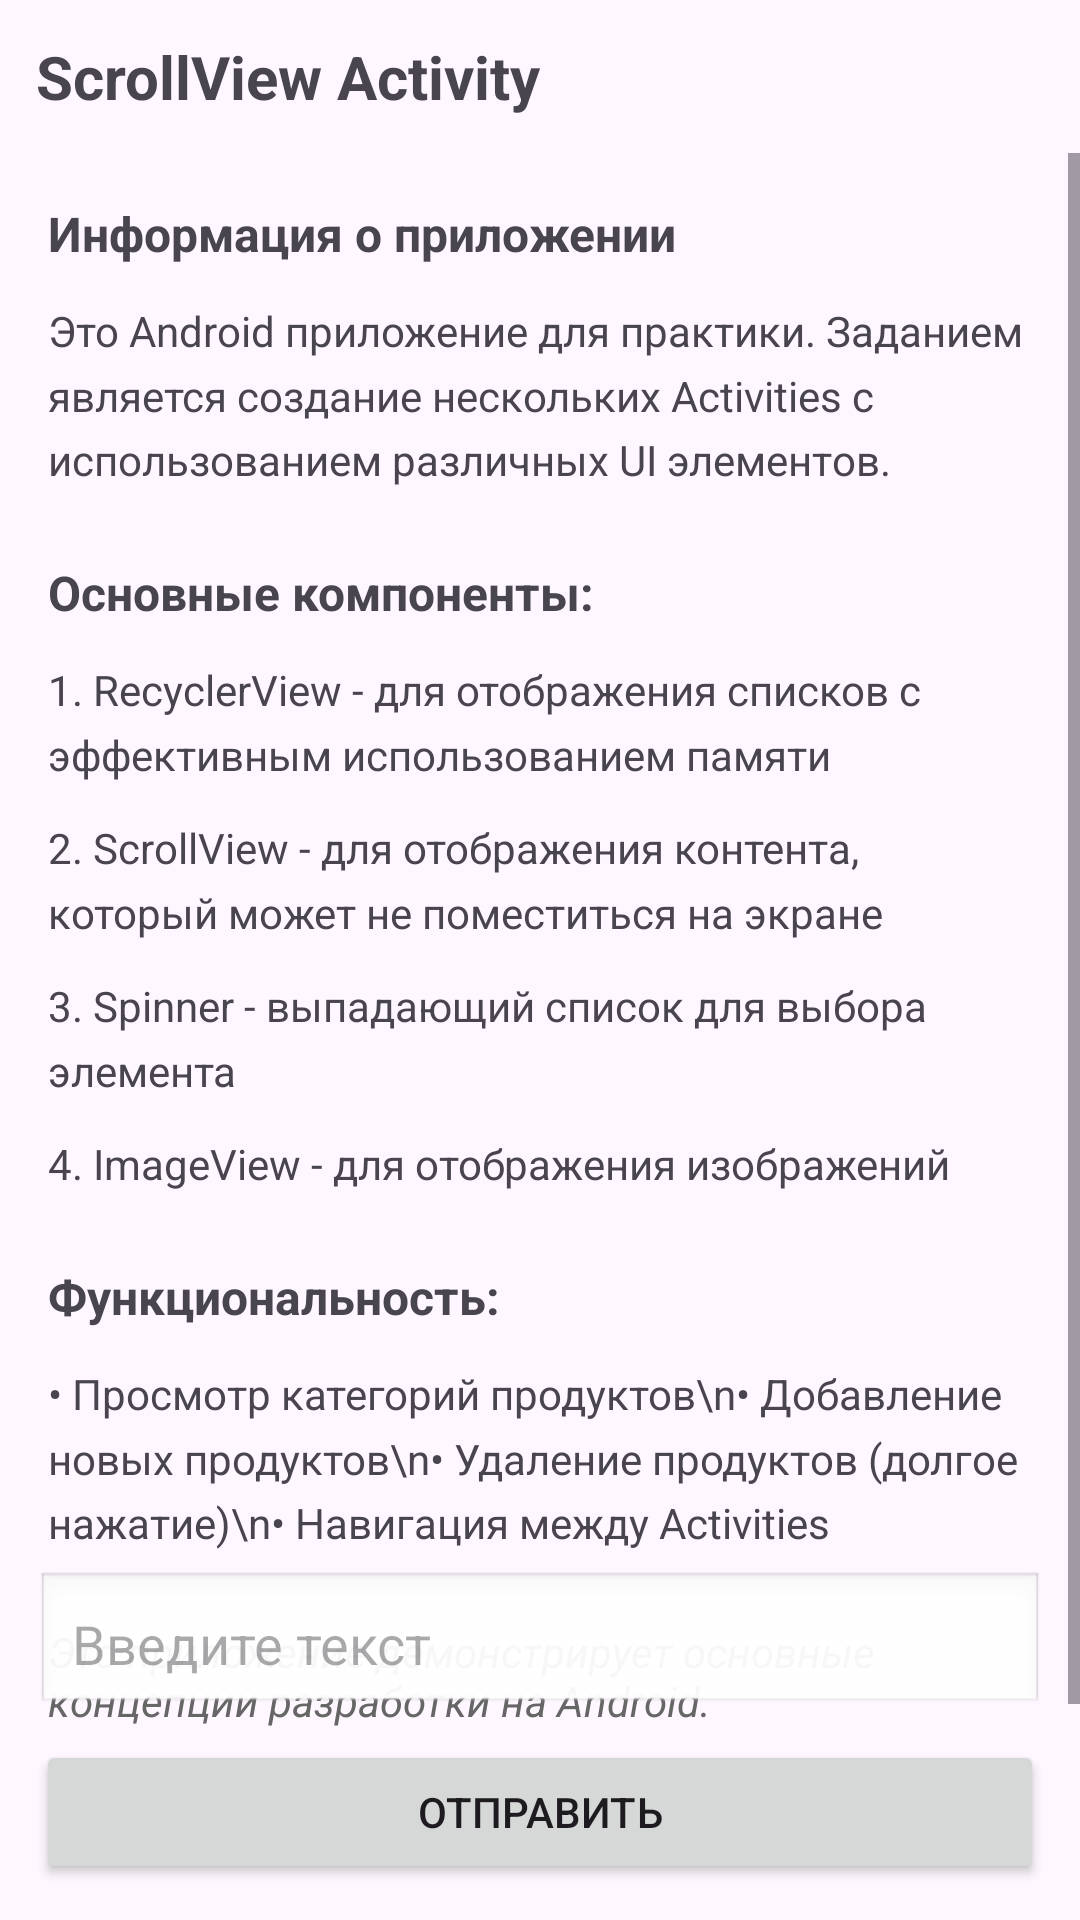

This screen was rendered from an Android layout file. Write that file and the resources it references.
<!-- AndroidManifest.xml: application theme Theme.SixthPractice -->
<!-- res/layout/activity_scroll_view.xml -->
<?xml version="1.0" encoding="utf-8"?>
<androidx.constraintlayout.widget.ConstraintLayout xmlns:android="http://schemas.android.com/apk/res/android"
    xmlns:app="http://schemas.android.com/apk/res-auto"
    xmlns:tools="http://schemas.android.com/tools"
    android:id="@+id/main"
    android:layout_width="match_parent"
    android:layout_height="match_parent"
    tools:context=".ScrollViewActivity">

    <TextView
        android:id="@+id/scrollViewTitle"
        android:layout_width="match_parent"
        android:layout_height="wrap_content"
        android:text="ScrollView Activity"
        android:textSize="20sp"
        android:textStyle="bold"
        android:padding="12dp"
        app:layout_constraintTop_toTopOf="parent"
        app:layout_constraintStart_toStartOf="parent"
        app:layout_constraintEnd_toEndOf="parent" />

    <ScrollView
        android:layout_width="0dp"
        android:layout_height="0dp"
        android:layout_marginBottom="60dp"
        app:layout_constraintTop_toBottomOf="@id/scrollViewTitle"
        app:layout_constraintStart_toStartOf="parent"
        app:layout_constraintEnd_toEndOf="parent"
        app:layout_constraintBottom_toBottomOf="parent">

        <LinearLayout
            android:layout_width="match_parent"
            android:layout_height="wrap_content"
            android:orientation="vertical"
            android:padding="16dp">

            <TextView
                android:layout_width="match_parent"
                android:layout_height="wrap_content"
                android:text="Информация о приложении"
                android:textSize="16sp"
                android:textStyle="bold"
                android:layout_marginBottom="12dp" />

            <TextView
                android:layout_width="match_parent"
                android:layout_height="wrap_content"
                android:text="Это Android приложение для практики. Заданием является создание нескольких Activities с использованием различных UI элементов."
                android:layout_marginBottom="12dp"
                android:lineSpacingMultiplier="1.3" />

            <TextView
                android:layout_width="match_parent"
                android:layout_height="wrap_content"
                android:text="Основные компоненты:"
                android:textSize="16sp"
                android:textStyle="bold"
                android:layout_marginBottom="12dp"
                android:layout_marginTop="12dp" />

            <TextView
                android:layout_width="match_parent"
                android:layout_height="wrap_content"
                android:text="1. RecyclerView - для отображения списков с эффективным использованием памяти"
                android:layout_marginBottom="12dp"
                android:lineSpacingMultiplier="1.3" />

            <TextView
                android:layout_width="match_parent"
                android:layout_height="wrap_content"
                android:text="2. ScrollView - для отображения контента, который может не поместиться на экране"
                android:layout_marginBottom="12dp"
                android:lineSpacingMultiplier="1.3" />

            <TextView
                android:layout_width="match_parent"
                android:layout_height="wrap_content"
                android:text="3. Spinner - выпадающий список для выбора элемента"
                android:layout_marginBottom="12dp"
                android:lineSpacingMultiplier="1.3" />

            <TextView
                android:layout_width="match_parent"
                android:layout_height="wrap_content"
                android:text="4. ImageView - для отображения изображений"
                android:layout_marginBottom="12dp"
                android:lineSpacingMultiplier="1.3" />

            <TextView
                android:layout_width="match_parent"
                android:layout_height="wrap_content"
                android:text="Функциональность:"
                android:textSize="16sp"
                android:textStyle="bold"
                android:layout_marginBottom="12dp"
                android:layout_marginTop="12dp" />

            <TextView
                android:layout_width="match_parent"
                android:layout_height="wrap_content"
                android:text="• Просмотр категорий продуктов\n• Добавление новых продуктов\n• Удаление продуктов (долгое нажатие)\n• Навигация между Activities"
                android:layout_marginBottom="12dp"
                android:lineSpacingMultiplier="1.3" />

            <TextView
                android:layout_width="match_parent"
                android:layout_height="wrap_content"
                android:text="Это приложение демонстрирует основные концепции разработки на Android."
                android:layout_marginTop="12dp"
                android:textStyle="italic"
                android:textColor="#666666" />

        </LinearLayout>

    </ScrollView>

    <LinearLayout
        android:layout_width="0dp"
        android:layout_height="wrap_content"
        android:orientation="vertical"
        android:padding="12dp"
        app:layout_constraintBottom_toBottomOf="parent"
        app:layout_constraintStart_toStartOf="parent"
        app:layout_constraintEnd_toEndOf="parent">

        <EditText
            android:id="@+id/textInput"
            android:layout_width="match_parent"
            android:layout_height="wrap_content"
            android:hint="Введите текст"
            android:inputType="text"
            android:padding="12dp"
            android:layout_marginBottom="8dp"
            android:background="@android:drawable/edit_text" />

        <Button
            android:id="@+id/submitButton"
            android:layout_width="match_parent"
            android:layout_height="wrap_content"
            android:text="Отправить" />

    </LinearLayout>

</androidx.constraintlayout.widget.ConstraintLayout>
<!-- resources referenced by this layout -->
<resources>
  <style name="Theme.SixthPractice" parent="Base.Theme.SixthPractice" />
  <style name="Base.Theme.SixthPractice" parent="Theme.Material3.DayNight.NoActionBar">
          
          
      </style>
</resources>
